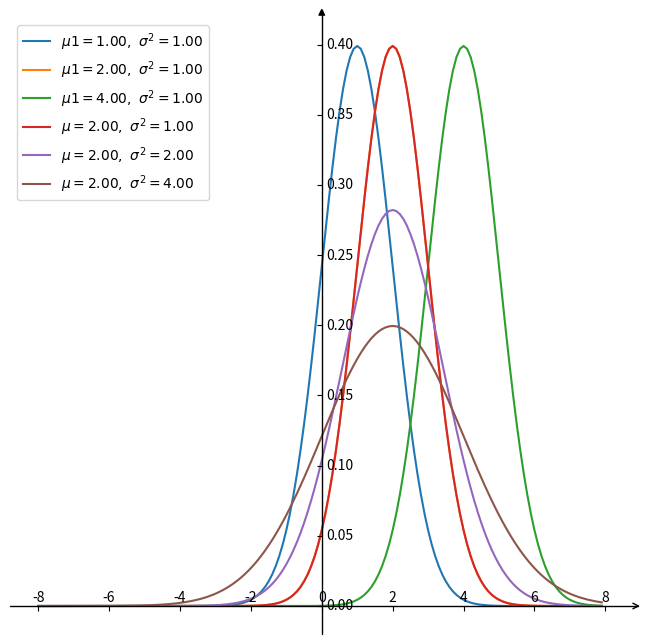

This chart was generated by the following Python code:
import numpy as np
import scipy.stats as st
from matplotlib import pyplot as plt
import mpl_toolkits.axisartist as axisartist
#创建画布
fig = plt.figure(figsize=(8, 8))
#使用axisartist.Subplot方法创建一个绘图区对象ax
ax = axisartist.Subplot(fig, 111)  
#将绘图区对象添加到画布中
fig.add_axes(ax)
#通过set_visible方法设置绘图区所有坐标轴隐藏
ax.axis[:].set_visible(False)
#ax.new_floating_axis代表添加新的坐标轴
ax.axis["x"] = ax.new_floating_axis(0,0)
#给x轴加上箭头
ax.axis["x"].set_axisline_style("->", size = 1.0)
#添加y轴，并加上箭头
ax.axis["y"] = ax.new_floating_axis(1,0)
ax.axis["y"].set_axisline_style("-|>", size = 1.0)
#设置x轴、y轴上刻度显示方向
ax.axis["x"].set_axis_direction("top")
ax.axis["y"].set_axis_direction("right")
#生成步长为0.1的列表数据x
x = np.arange(-8,8,0.1)
#生成y1
u=[1,2,4]
s=[1,np.sqrt(2),2]
for i in u:
    y =st.norm.pdf(x,i,s[0]) 
    plt.plot(x, y, label=r'$\mu1=%.2f,\ \sigma^2=%.2f$' % (i,s[0]**2))
for j in s:
    y1=st.norm.pdf(x,u[1],j) 
    plt.plot(x, y1, label=r'$\mu=%.2f,\ \sigma^2=%.2f$' % (u[1],j**2))
#调整标签的大小和位置
plt.legend(loc='upper left',fontsize=10) 
plt.show()
